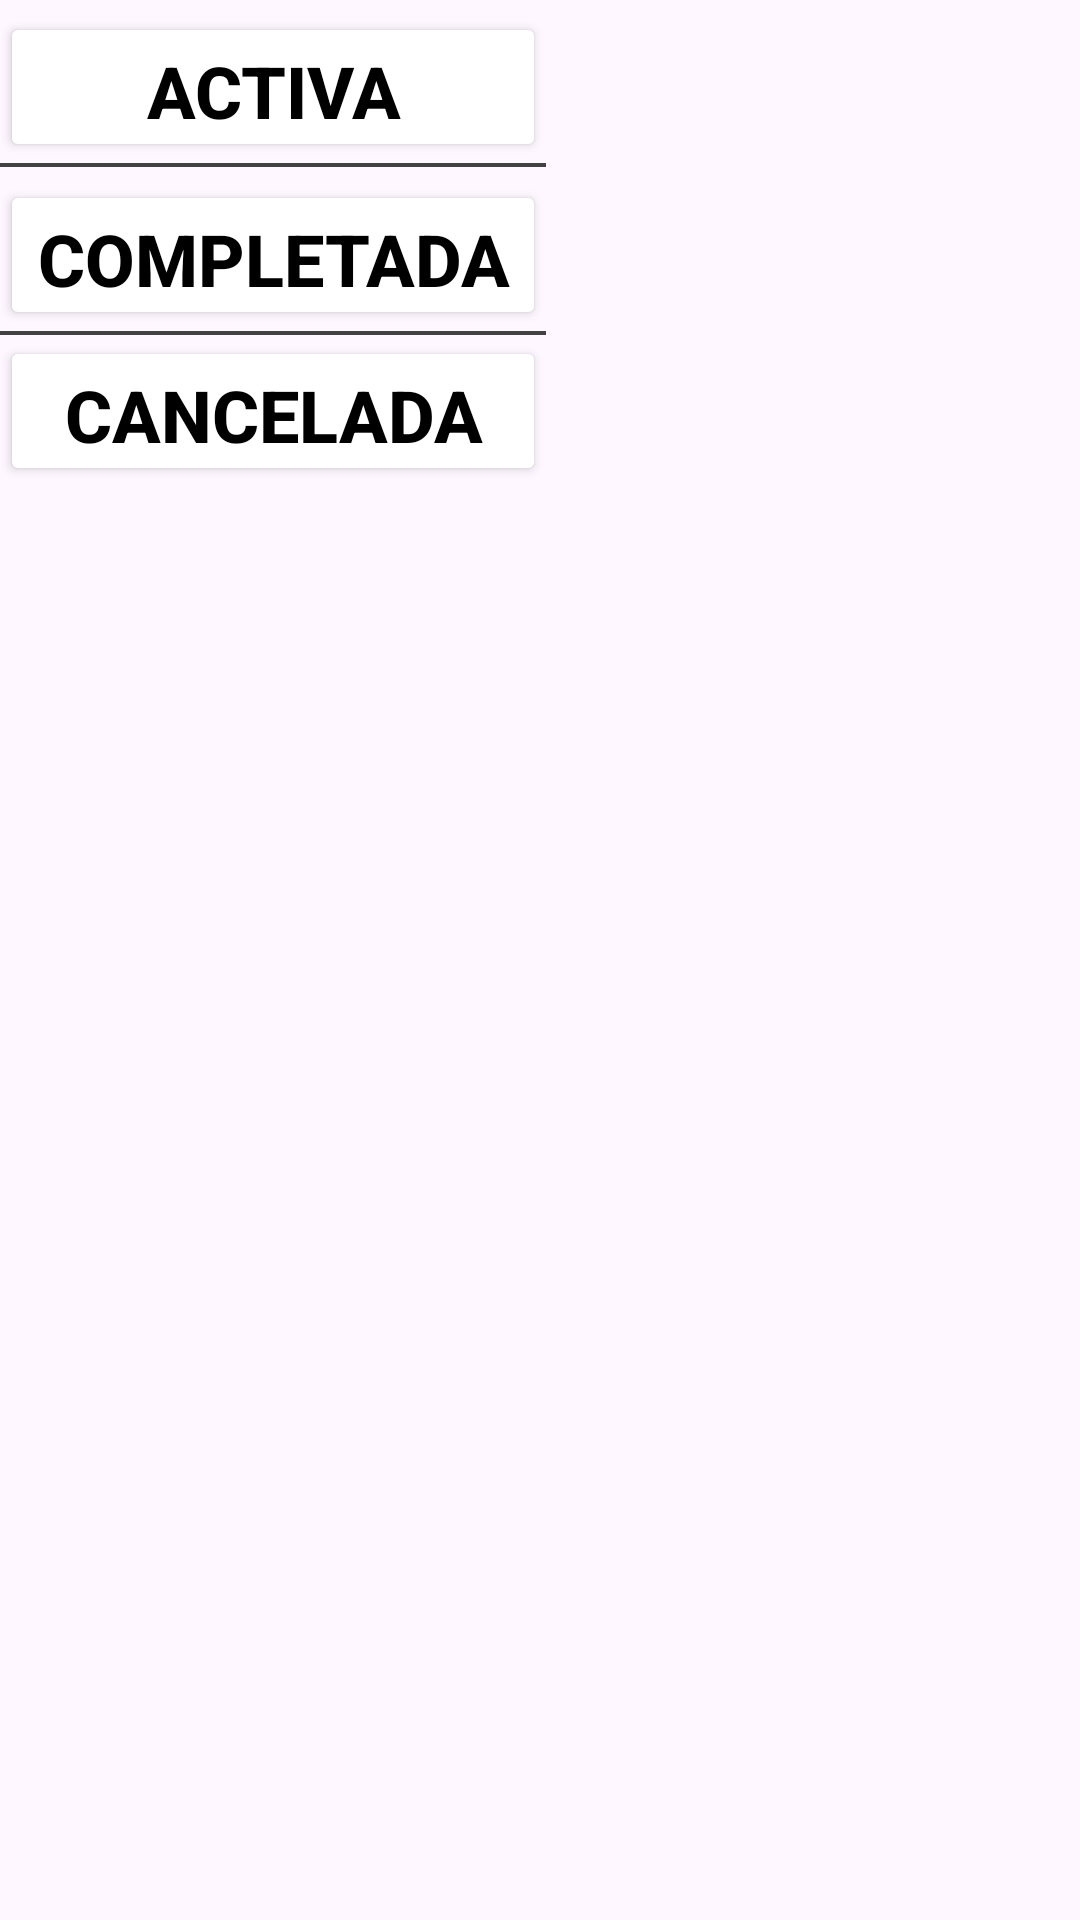

This screen was rendered from an Android layout file. Write that file and the resources it references.
<!-- AndroidManifest.xml: application theme Theme.FoodBankApp -->
<!-- res/layout/status_pop_up.xml -->
<?xml version="1.0" encoding="utf-8"?>
<androidx.constraintlayout.widget.ConstraintLayout xmlns:android="http://schemas.android.com/apk/res/android"
    xmlns:app="http://schemas.android.com/apk/res-auto"
    xmlns:tools="http://schemas.android.com/tools"
    android:layout_width="wrap_content"
    android:layout_height="wrap_content">

    <LinearLayout
        android:id="@+id/mm"
        android:layout_width="182dp"
        android:layout_height="159dp"
        android:layout_marginTop="4dp"
        android:background="@drawable/bg_linear_layout"
        android:orientation="vertical"
        app:layout_constraintBaseline_toBottomOf="parent"
        app:layout_constraintStart_toEndOf="parent"
        app:layout_constraintStart_toStartOf="parent"
        app:layout_constraintTop_toTopOf="parent">

        <Button
            android:id="@+id/button"
            android:layout_width="182dp"
            android:layout_height="50dp"
            android:backgroundTint="#FFFFFF"
            android:text="Activa"
            android:textAlignment="center"
            android:textColor="@color/black"
            android:textSize="24sp"
            android:textStyle="bold"
            app:cornerRadius="1dp"
            app:layout_constraintBottom_toBottomOf="@+id/imageView20"
            tools:layout_editor_absoluteX="98dp" />

        <ImageView
            android:id="@+id/imageView21"
            android:layout_width="182dp"
            android:layout_height="2dp"
            app:srcCompat="@drawable/line"
            app:tint="#424242"
            tools:layout_editor_absoluteX="98dp"
            tools:layout_editor_absoluteY="166dp" />

        <Button
            android:id="@+id/button2"
            android:layout_width="182dp"
            android:layout_height="50dp"
            android:layout_marginTop="4dp"
            android:backgroundTint="#FFFFFF"
            android:text="Completada"
            android:textAlignment="center"
            android:textColor="@color/black"
            android:textSize="24sp"
            android:textStyle="bold"
            app:cornerRadius="1dp"
            app:layout_constraintTop_toTopOf="@+id/imageView20"
            tools:layout_editor_absoluteX="98dp" />

        <ImageView

            android:id="@+id/imageView20"
            android:layout_width="182dp"
            android:layout_height="2dp"
            app:srcCompat="@drawable/line"
            app:tint="#424242"
            tools:layout_editor_absoluteX="98dp"
            tools:layout_editor_absoluteY="114dp" />

        <Button
            android:id="@+id/button3"
            android:layout_width="182dp"
            android:layout_height="50dp"
            android:backgroundTint="#FFFFFF"
            android:text="Cancelada"
            android:textAlignment="center"
            android:textColor="@color/black"
            android:textSize="24sp"
            android:textStyle="bold"
            app:cornerRadius="1dp"
            app:layout_constraintTop_toTopOf="@+id/imageView21"
            tools:layout_editor_absoluteX="98dp" />
    </LinearLayout>




</androidx.constraintlayout.widget.ConstraintLayout>
<!-- resources referenced by this layout -->
<resources>
  <color name="black">#FF000000</color>
  <!-- drawable line (drawable) -->
  <vector xmlns:android="http://schemas.android.com/apk/res/android"
      android:width="339dp"
      android:height="3dp"
      android:viewportWidth="339"
      android:viewportHeight="3">
    <path
        android:pathData="M0,1.5L339,1.5"
        android:strokeWidth="3"
        android:fillColor="#00000000"
        android:strokeColor="#ffffff"/>
  </vector>
  <style name="Theme.FoodBankApp" parent="Base.Theme.FoodBankApp" />
  <style name="Base.Theme.FoodBankApp" parent="Theme.Material3.DayNight.NoActionBar">
          
          
  
      </style>
</resources>
